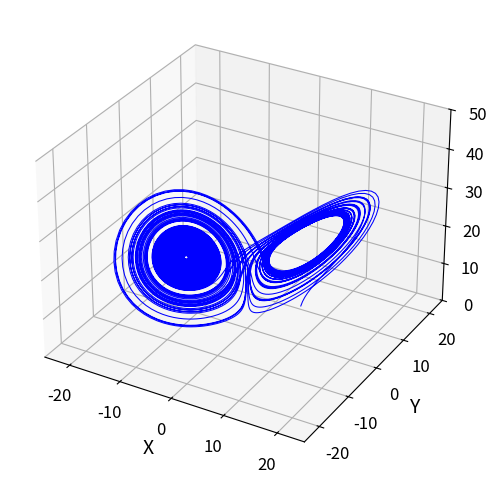
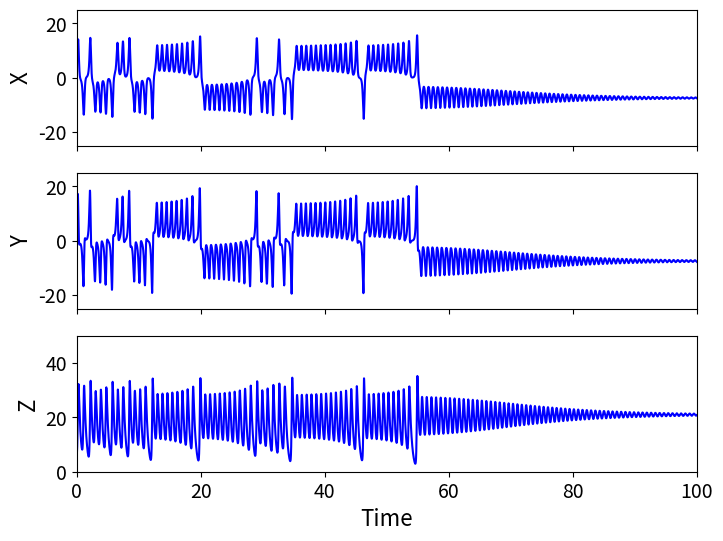

The matplotlib source for these figures, in order:
import numpy as np
import matplotlib.pyplot as plt

def lorenz_system(t, state, rho = 28.0):
    """
    Lorenz system of equations.
    """
    x = state[0]
    y = state[1]
    z = state[2]
    # Lorenz parameters
    sigma = 10.0
    beta = 8.0 / 3.0
    dxdt = sigma * (y - x)
    dydt = x * (rho - z) - y
    dzdt = x * y - beta * z
    return np.array([dxdt, dydt, dzdt]) 

rho = 22.0  # Lorenz parameter
np.random.seed(100) 
IC =  15*np.random.rand(3) #np.array([1e-9, 0, 10])  # Initial condition
t = np.linspace(0, 100, 10000)  # Time points

# Integrate the Lorenz system
from scipy.integrate import solve_ivp
sol = solve_ivp(lorenz_system, [t[0], t[-1]], IC, method='DOP853', t_eval=t, args=(rho,), rtol=1e-10, atol=1e-10)

# Plotting the Lorenz attractor
fig = plt.figure(figsize=(6, 6))
ax = fig.add_subplot(111, projection='3d')
ax.plot(sol.y[0], sol.y[1], sol.y[2], lw=0.75, color='blue')
ax.set_xlim([-25, 25])
ax.set_ylim([-25, 25])
ax.set_zlim([0, 50])
ax.tick_params(axis='both', which='major', labelsize=12)
ax.set_xlabel('X', fontsize=14)
ax.set_ylabel('Y', fontsize=14)
ax.set_zlabel('Z', fontsize=14)
plt.grid()

plt.savefig(f'attractor_{rho:.2f}.png', dpi=600)
plt.show()

# Plot time series
fig, ax = plt.subplots(3, 1, figsize=(8, 6), sharex=True)
ax[0].plot(t, sol.y[0], lw=1.5, color='blue')
ax[0].set_ylabel('X', fontsize=16)
ax[0].set_xlim([t[0], t[-1]])
ax[0].set_ylim([-25, 25])
ax[0].tick_params(axis='both', which='major', labelsize=14)
ax[1].plot(t, sol.y[1], lw=1.5, color='blue')
ax[1].set_ylabel('Y', fontsize=16)
ax[1].set_xlim([t[0], t[-1]])
ax[1].set_ylim([-25, 25])
ax[1].tick_params(axis='both', which='major', labelsize=14)
ax[2].plot(t, sol.y[2], lw=1.5, color='blue')
ax[2].set_ylabel('Z', fontsize=16)
ax[2].set_xlabel('Time', fontsize=16)
ax[2].set_xlim([t[0], t[-1]])
ax[2].set_ylim([0, 50])
ax[2].tick_params(axis='both', which='major', labelsize=14)
plt.savefig(f'time_series_{rho:.2f}.png', dpi=600,bbox_inches='tight')
plt.show()

